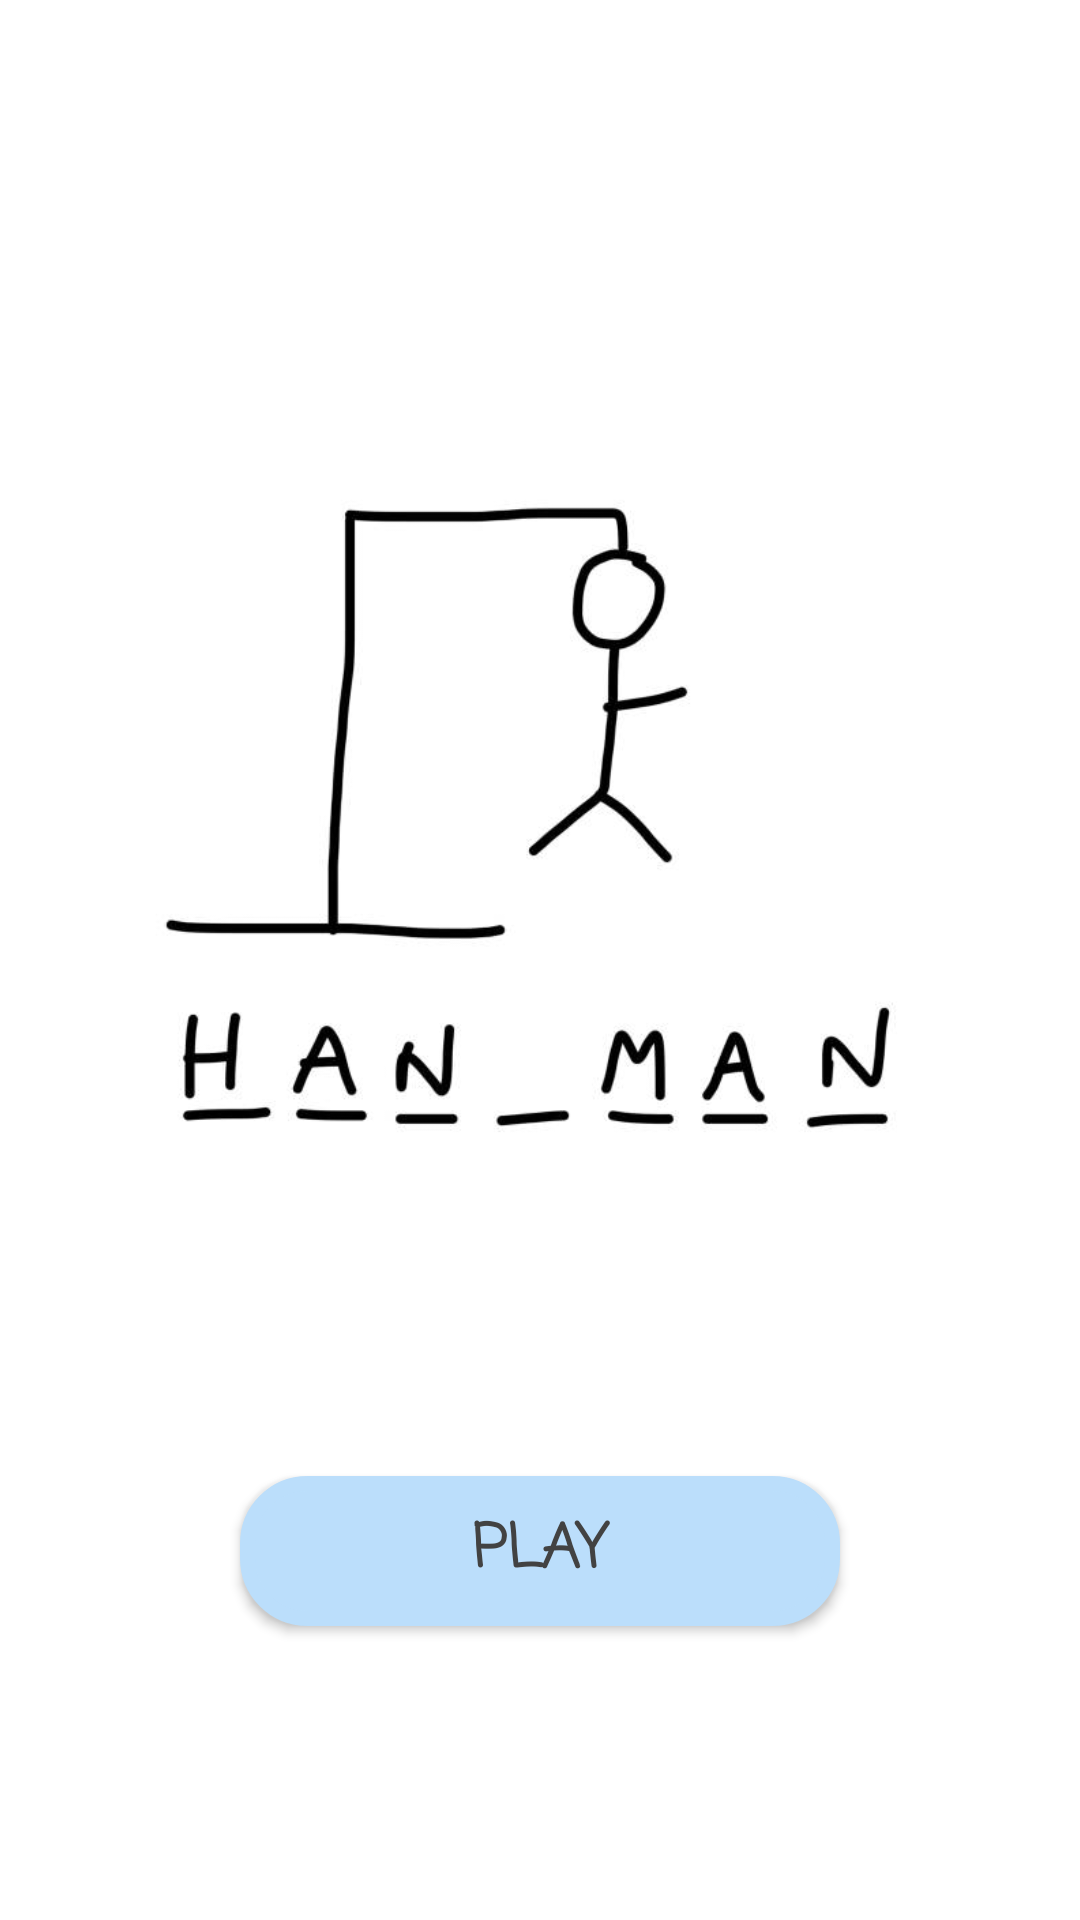

Produce the Android XML layout that renders to this screen, including the resource entries it uses.
<!-- AndroidManifest.xml: activity theme Theme.AppCompat -->
<!-- res/layout/activity_main.xml -->
<?xml version="1.0" encoding="utf-8"?>
<androidx.constraintlayout.widget.ConstraintLayout xmlns:android="http://schemas.android.com/apk/res/android"
    xmlns:app="http://schemas.android.com/apk/res-auto"
    xmlns:tools="http://schemas.android.com/tools"
    android:layout_width="match_parent"
    android:layout_height="match_parent"
    tools:context=".MainActivity">

    <androidx.constraintlayout.widget.ConstraintLayout
        android:layout_width="409dp"
        android:layout_height="729dp"
        android:background="#FFFFFF"
        android:backgroundTint="#FFFFFF"
        app:layout_constraintBottom_toBottomOf="parent"
        app:layout_constraintEnd_toEndOf="parent"
        app:layout_constraintStart_toStartOf="parent"
        app:layout_constraintTop_toTopOf="parent">

        <ImageView
            android:id="@+id/imageView"
            android:layout_width="278dp"
            android:layout_height="289dp"
            android:layout_marginTop="176dp"
            app:layout_constraintEnd_toEndOf="parent"
            app:layout_constraintHorizontal_bias="0.496"
            app:layout_constraintStart_toStartOf="parent"
            app:layout_constraintTop_toTopOf="parent"
            app:srcCompat="@drawable/logo" />

        <Button
            android:id="@+id/playButton"

            android:layout_width="200dp"
            android:layout_height="50dp"
            android:background="@drawable/button_background"
            android:backgroundTint="#BBDEFB"
            android:fontFamily="casual"
            android:text="Play"
            android:textColor="#424242"
            android:textSize="20sp"
            android:textStyle="bold"
            app:layout_constraintBottom_toBottomOf="parent"
            app:layout_constraintEnd_toEndOf="parent"
            app:layout_constraintHorizontal_bias="0.497"
            app:layout_constraintStart_toStartOf="parent"
            app:layout_constraintTop_toBottomOf="@id/imageView"
            app:layout_constraintVertical_bias="0.331" />

        <TextView
            android:id="@+id/highestScoreTextView"
            android:layout_width="wrap_content"
            android:layout_height="wrap_content"
            android:layout_gravity="center_horizontal"
            android:layout_margin="16dp"
            android:layout_marginBottom="80dp"
            android:text="Highest Score: 0"
            android:textSize="18sp"
            app:layout_constraintBottom_toBottomOf="parent"
            app:layout_constraintEnd_toEndOf="parent"
            app:layout_constraintStart_toStartOf="parent" />


    </androidx.constraintlayout.widget.ConstraintLayout>
</androidx.constraintlayout.widget.ConstraintLayout>
<!-- resources referenced by this layout -->
<resources>
  <!-- drawable button_background (drawable) -->
  <?xml version="1.0" encoding="utf-8"?>
  <shape xmlns:android="http://schemas.android.com/apk/res/android">
      <solid android:color="#E1F5FE" /> 
      <corners android:radius="20dp" /> 
      <stroke
          android:width="5dp"
          android:height="15dp"
          android:color="#000000" /> 
  </shape>
  <!-- drawable logo: jpg bitmap (drawable, 14493 bytes) -->
</resources>
